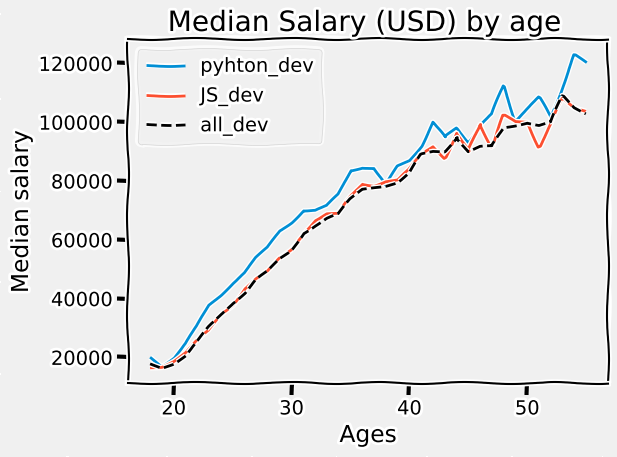

Generate this figure with matplotlib:
import matplotlib.pyplot as plt

# print(plt.style.available)
plt.style.use('fivethirtyeight')
plt.xkcd()

# Ages 18 to 55
ages_x = [18, 19, 20, 21, 22, 23, 24, 25, 26, 27, 28, 29, 30, 31, 32, 33, 34, 35,
          36, 37, 38, 39, 40, 41, 42, 43, 44, 45, 46, 47, 48, 49, 50, 51, 52, 53, 54, 55]


py_dev_y = [20046, 17100, 20000, 24744, 30500, 37732, 41247, 45372, 48876, 53850, 57287, 63016, 65998, 70003, 70000, 71496, 75370, 83640, 84666,
            84392, 78254, 85000, 87038, 91991, 100000, 94796, 97962, 93302, 99240, 102736, 112285, 100771, 104708, 108423, 101407, 112542, 122870, 120000]


plt.plot(ages_x,py_dev_y, label = 'pyhton_dev')

js_dev_y = [16446, 16791, 18942, 21780, 25704, 29000, 34372, 37810, 43515, 46823, 49293, 53437, 56373, 62375, 66674, 68745, 68746, 74583, 79000,
            78508, 79996, 80403, 83820, 88833, 91660, 87892, 96243, 90000, 99313, 91660, 102264, 100000, 100000, 91660, 99240, 108000, 105000, 104000]


plt.plot(ages_x,js_dev_y, label = 'JS_dev')

dev_y = [17784, 16500, 18012, 20628, 25206, 30252, 34368, 38496, 42000, 46752, 49320, 53200, 56000, 62316, 64928, 67317, 68748, 73752, 77232,
         78000, 78508, 79536, 82488, 88935, 90000, 90056, 95000, 90000, 91633, 91660, 98150, 98964, 100000, 98988, 100000, 108923, 105000, 103117]


plt.plot(ages_x,dev_y, color= 'k',linestyle='--', label = 'all_dev')

plt.title('Median Salary (USD) by age ')
plt.xlabel('Ages')
plt.ylabel('Median salary')

plt.legend()
# plt.grid(True)
plt.tight_layout()
plt.savefig('01-lineplot')
plt.show()

